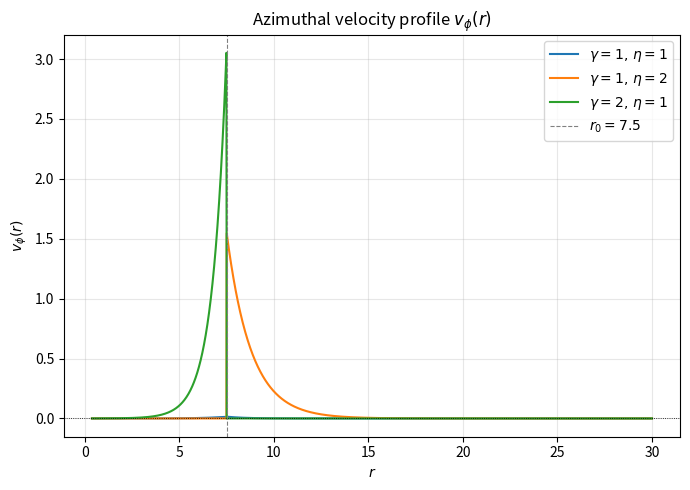

The matplotlib source for this figure:
import numpy as np
import matplotlib.pyplot as plt
from scipy.special import i0, i1, k0, k1

# ── Parameters ────────────────────────────────────────────────────────────────
eps0 = 0.03   # ε₀
r0   = 7.5    # r₀

# List of (γ, η) pairs to plot
pairs = [
    (1.0, 1.0),
    (1.0, 2.0),
    (2.0, 1.0),
]

# ── Coefficients ──────────────────────────────────────────────────────────────
def compute_AB(gamma, eta, eps0=eps0, r0=r0):
    alpha = np.sqrt(gamma / eta)   # √(γ/η)

    x1 = alpha * r0                # √(γ/η) · r₀  (argument for I1/K1 Wronskian)
    x2 = r0 / alpha                # √(η/γ) · r₀  (argument in A and B numerators)

    I1  = i1(x1)
    K1  = k1(x1)
    # I1'(x) = I0(x) - I1(x)/x,   K1'(x) = -K0(x) - K1(x)/x
    I1p = i0(x1) - I1 / x1
    K1p = -k0(x1) - K1 / x1

    D = I1 * K1p - I1p * K1       # Wronskian denominator

    A = -eps0 * k1(x2) / (np.sqrt(gamma * eta) * D)
    B = -eps0 * i1(x2) / (np.sqrt(gamma * eta) * D)
    return A, B, alpha

# ── v_φ(r) ────────────────────────────────────────────────────────────────────
def v_phi(r, A, B, alpha, r0=r0):
    r = np.asarray(r, dtype=float)
    out = np.full_like(r, np.nan)
    inner = r < r0
    outer = r > r0
    out[inner] = A * i1(alpha * r[inner])
    out[outer] = B * k1(alpha * r[outer])
    return out

# ── Plot ──────────────────────────────────────────────────────────────────────
r = np.linspace(0.05 * r0, 4.0 * r0, 2000)

fig, ax = plt.subplots(figsize=(7, 5))
for gamma, eta in pairs:
    A, B, alpha = compute_AB(gamma, eta)
    ax.plot(r, v_phi(r, A, B, alpha), label=rf'$\gamma={gamma:g},\,\eta={eta:g}$')

ax.axvline(r0, color='gray', ls='--', lw=0.8, label=rf'$r_0={r0}$')
ax.axhline(0,  color='k',    ls=':',  lw=0.6)
ax.set_xlabel(r'$r$')
ax.set_ylabel(r'$v_\phi(r)$')
ax.set_title(r'Azimuthal velocity profile $v_\phi(r)$')
ax.legend()
ax.grid(alpha=0.3)
plt.tight_layout()
plt.show()
